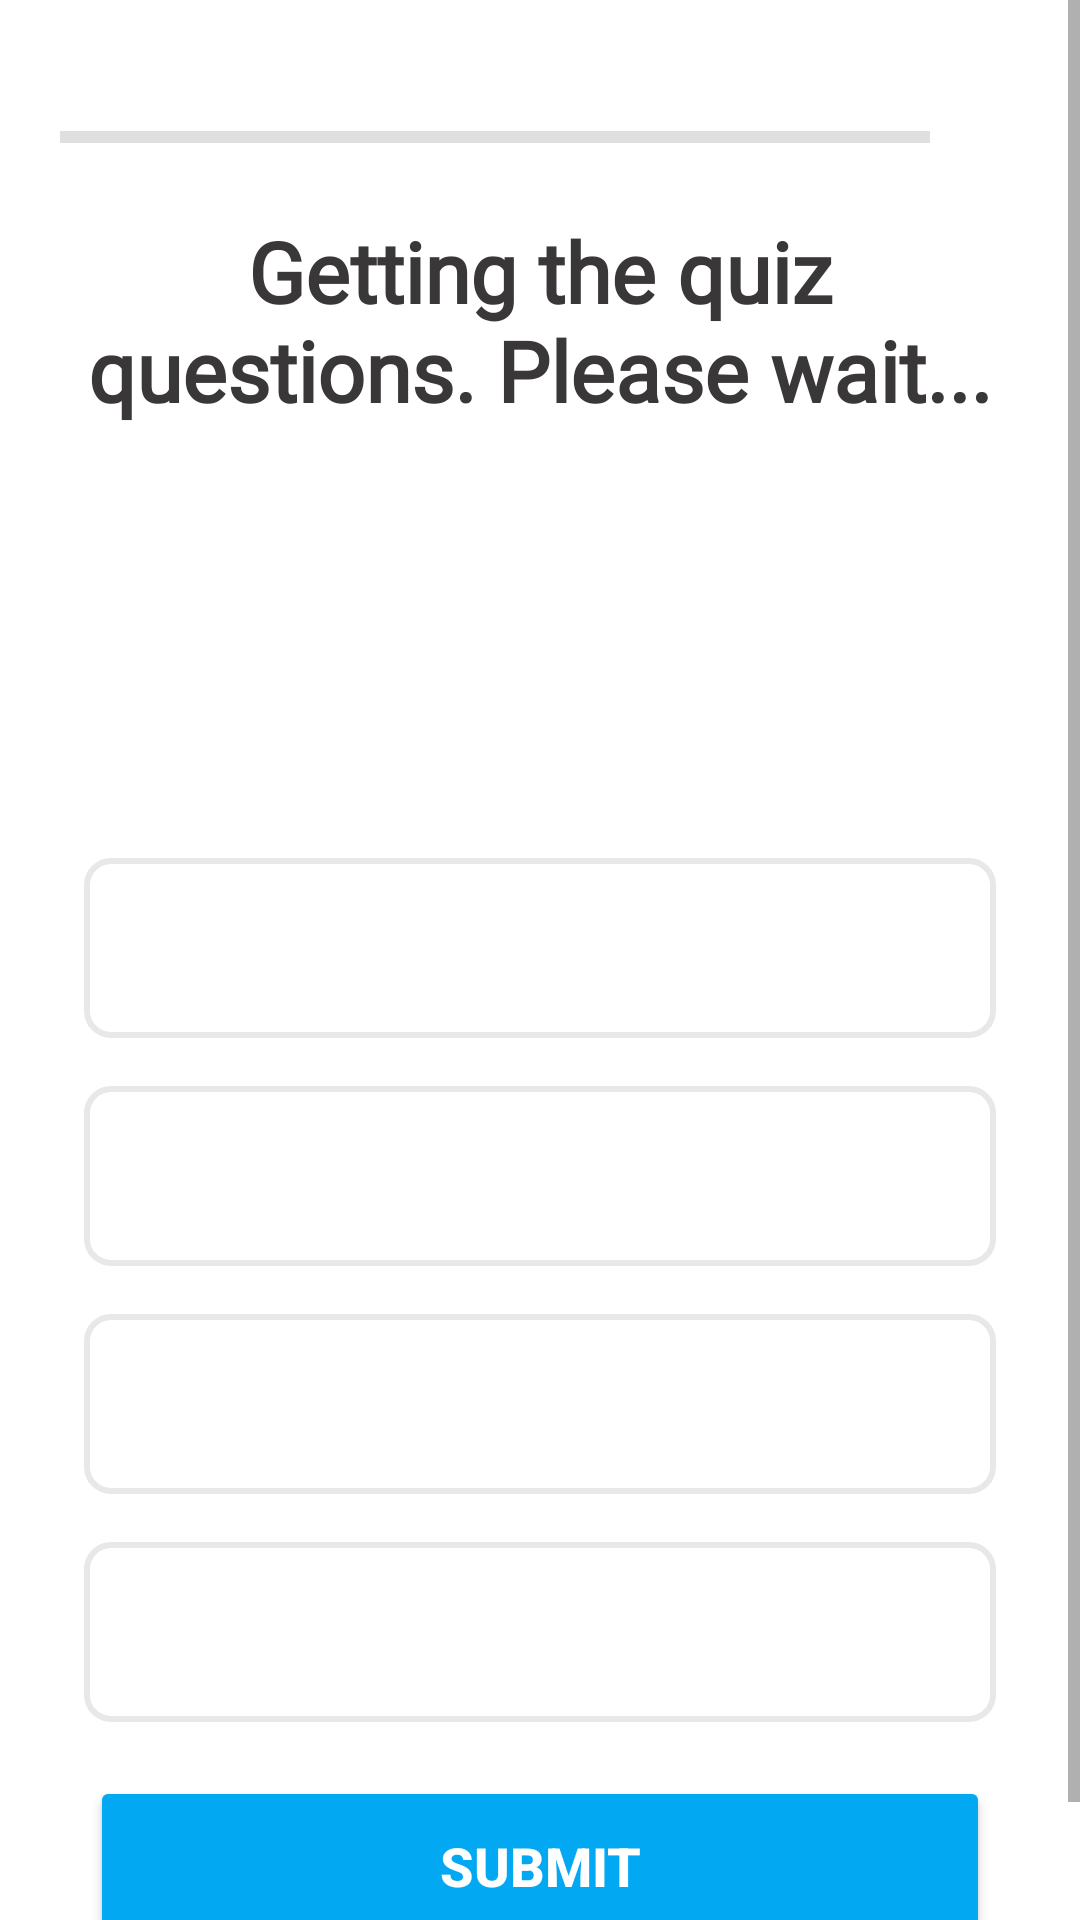

Android layout source for this screen:
<!-- AndroidManifest.xml: application theme Theme.StarQuizApp -->
<!-- res/layout/activity_multiple_quiz_question.xml -->
<?xml version="1.0" encoding="utf-8"?>
<ScrollView xmlns:android="http://schemas.android.com/apk/res/android"
    xmlns:app="http://schemas.android.com/apk/res-auto"
    xmlns:tools="http://schemas.android.com/tools"
    android:layout_width="match_parent"
    android:layout_height="match_parent"
    android:background="@color/white"
    android:fillViewport="true"
    tools:context="com.expeknow.starquizapp.QuizMultipleQuestionActivity">

    <LinearLayout
        android:layout_width="match_parent"
        android:layout_height="match_parent"
        android:gravity="center_horizontal|center_vertical"
        android:orientation="vertical"
        android:padding="20dp">

        <androidx.appcompat.widget.LinearLayoutCompat
            android:layout_width="match_parent"
            android:layout_height="wrap_content"
            android:gravity="center_vertical"
            android:orientation="horizontal">

            <ProgressBar
                android:id="@+id/progress_bar"
                style="@android:style/Widget.DeviceDefault.Light.ProgressBar.Horizontal"
                android:layout_width="0dp"
                android:layout_height="wrap_content"
                android:layout_weight="1"
                android:indeterminate="false"
                android:max="50"
                android:minHeight="50dp"
                android:progress="0"
                android:progressBackgroundTint="#848383"
                android:progressTint="#62E70E" />

            <TextView
                android:id="@+id/progress_count"
                android:layout_width="wrap_content"
                android:layout_height="wrap_content"
                android:gravity="center"
                android:padding="15dp"
                android:textColor="#393737"
                android:textSize="16sp"
                android:textStyle="bold"
                tools:text="0/0" />
        </androidx.appcompat.widget.LinearLayoutCompat>

        <TextView
            android:id="@+id/question_text"
            android:layout_width="match_parent"
            android:layout_height="wrap_content"
            android:fontFamily="@font/roboto_bold"
            android:gravity="center"
            android:text="Getting the quiz questions. Please wait..."
            android:textColor="#393737"
            android:textSize="28sp"
            android:textStyle="bold" />

        <ImageView
            android:id="@+id/imageView2"
            android:layout_width="wrap_content"
            android:layout_height="120dp"
            android:layout_margin="8dp"
            app:srcCompat="@drawable/thinking" />

        <TextView
            android:id="@+id/option1"
            android:layout_width="match_parent"
            android:layout_height="0dp"
            android:layout_margin="8dp"
            android:layout_weight="1"
            android:background="@drawable/default_option_border_bg"
            android:gravity="center"
            android:minHeight="60dp"
            android:padding="10dp"
            android:textColor="#484747"
            android:textSize="18sp"
            android:textStyle="bold"
            tools:text="Fetching..." />

        <TextView
            android:id="@+id/option2"
            android:layout_width="match_parent"
            android:layout_height="0dp"
            android:layout_margin="8dp"
            android:layout_weight="1"
            android:background="@drawable/default_option_border_bg"
            android:gravity="center"
            android:minHeight="60dp"
            android:padding="10dp"
            android:textColor="#484747"
            android:textSize="18sp"
            android:textStyle="bold"
            tools:text="Fetching..." />

        <TextView
            android:id="@+id/option3"
            android:layout_width="match_parent"
            android:layout_height="0dp"
            android:layout_margin="8dp"
            android:layout_weight="1"
            android:background="@drawable/default_option_border_bg"
            android:gravity="center"
            android:minHeight="60dp"
            android:padding="10dp"
            android:textColor="#484747"
            android:textSize="18sp"
            android:textStyle="bold"
            tools:text="Fetching..." />

        <TextView
            android:id="@+id/option4"
            android:layout_width="match_parent"
            android:layout_height="0dp"
            android:layout_margin="8dp"
            android:layout_weight="1"
            android:background="@drawable/default_option_border_bg"
            android:gravity="center"
            android:minHeight="60dp"
            android:padding="10dp"
            android:textColor="#484747"
            android:textSize="18sp"
            android:textStyle="bold"
            tools:text="Fetching..." />

        <Button
            android:id="@+id/submit_button"
            android:layout_width="match_parent"
            android:layout_height="wrap_content"
            android:layout_margin="10dp"
            android:backgroundTint="@color/light_blue"
            android:minHeight="60dp"
            android:text="@string/submit"
            android:textColor="@color/white"
            android:textSize="18sp"
            android:textStyle="bold"
            app:cornerRadius="10dp" />
    </LinearLayout>
</ScrollView>
<!-- resources referenced by this layout -->
<resources>
  <color name="light_blue">#FF03A8F3</color>
  <color name="white">#FFFFFFFF</color>
  <!-- drawable default_option_border_bg (drawable) -->
  <?xml version="1.0" encoding="utf-8"?>
  <shape xmlns:android="http://schemas.android.com/apk/res/android"
      android:shape="rectangle">
  
  <stroke android:width="2dp" android:color="#e8e8e8"/>
  <solid android:color="@color/white"/>
  <corners android:radius="8dp"/>
  
  
  </shape>
  <string name="submit">SUBMIT</string>
  <style name="Theme.StarQuizApp" parent="Theme.MaterialComponents.DayNight.DarkActionBar">
          
          <item name="colorPrimary">@color/purple_500</item>
          <item name="colorPrimaryVariant">@color/dark_blue</item>
          <item name="colorOnPrimary">@color/white</item>
          
          <item name="colorSecondary">@color/teal_200</item>
          <item name="colorSecondaryVariant">@color/teal_700</item>
          <item name="colorOnSecondary">@color/black</item>
          
          <item name="android:statusBarColor">@color/background_blue</item>
          
  
      </style>
  <color name="purple_500">#FF6200EE</color>
  <color name="dark_blue">#0E90E7</color>
  <color name="teal_200">#FF03DAC5</color>
  <color name="teal_700">#FF018786</color>
  <color name="black">#FF000000</color>
  <color name="background_blue">#2a7fff</color>
</resources>
